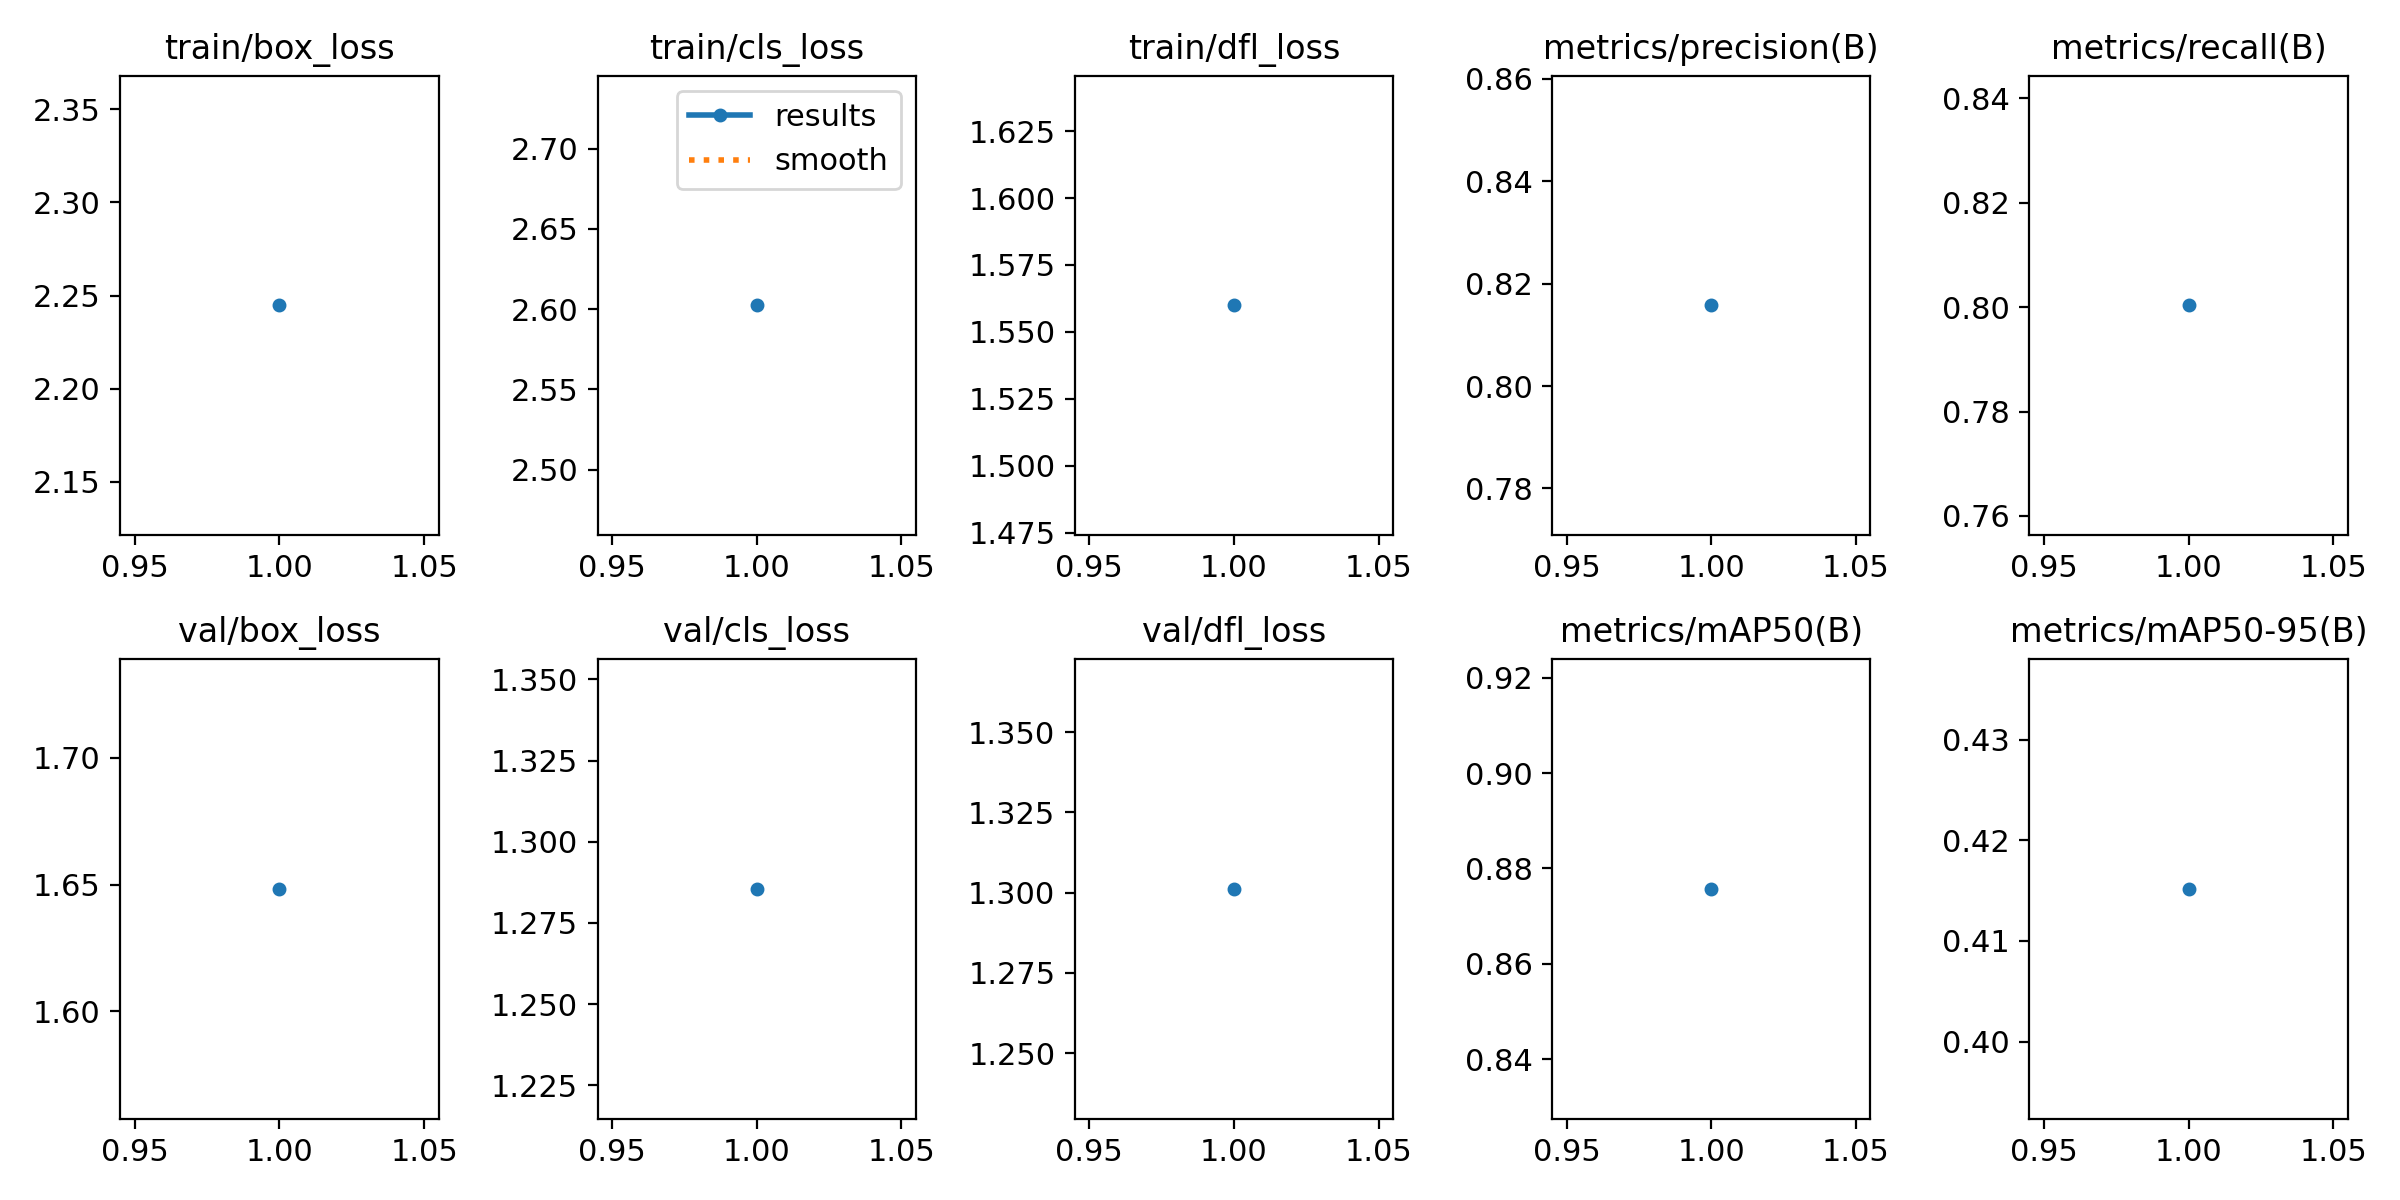

The file beside this chart, header and first rows:
epoch, train/box_loss, train/cls_loss, train/dfl_loss, metrics/precision(B), metrics/recall(B), metrics/mAP50(B), metrics/mAP50-95(B), val/box_loss, val/cls_loss, val/dfl_loss, lr/pg0, lr/pg1, lr/pg2
1, 2.245, 2.602, 1.56, 0.8158, 0.8004, 0.8757, 0.4152, 1.648, 1.286, 1.301, 0.0001214, 0.0001214, 0.0001214
